Dataset: skin_hair (GitHub, Priyansh0418/Haski). Classes: dry, normal.

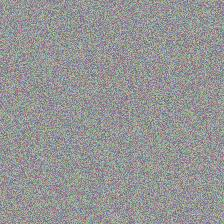
Label: normal

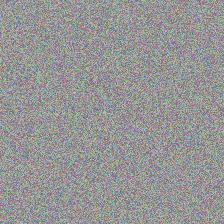
Label: dry

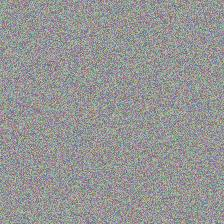
Label: normal

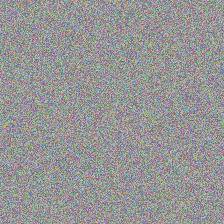
Label: dry

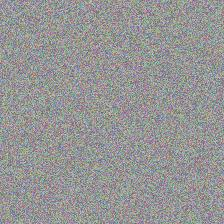
Label: normal

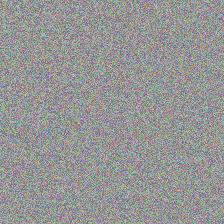
Label: dry
